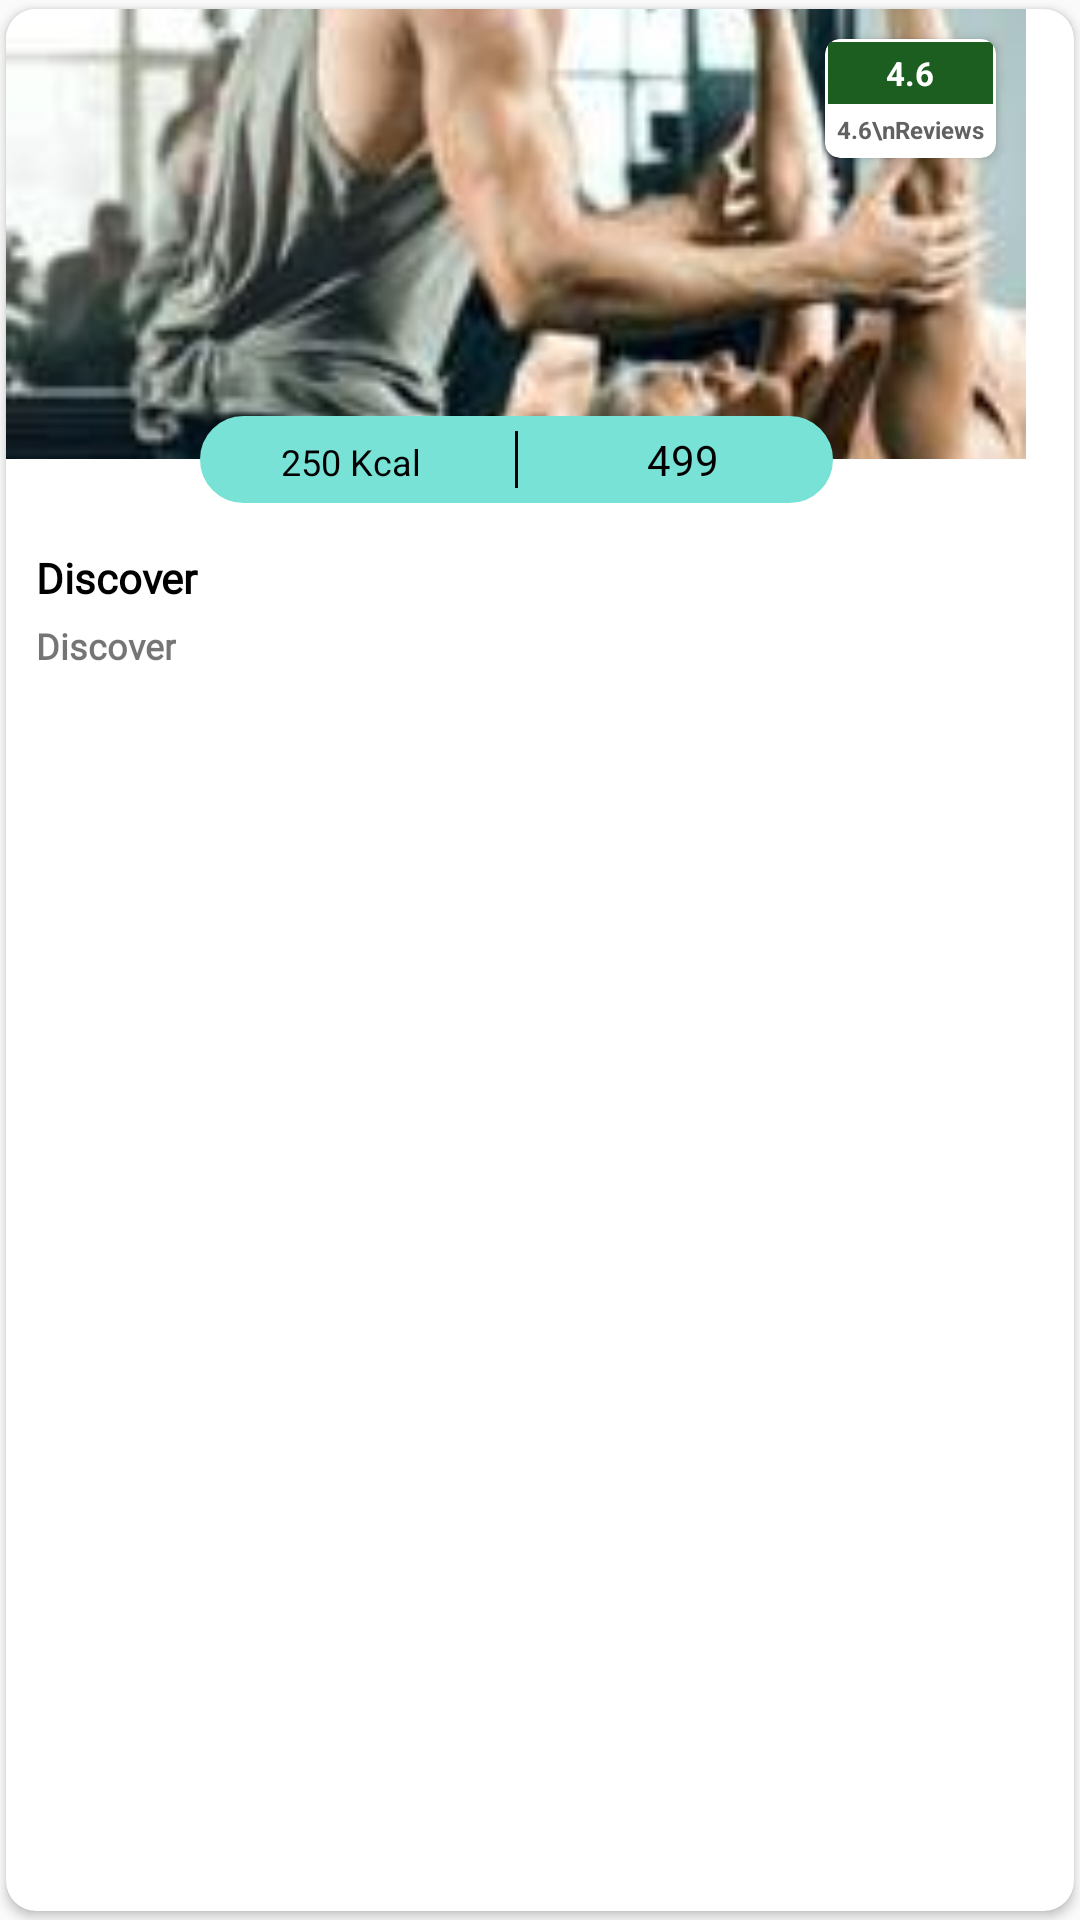

Here is an Android app screen rendered from its layout file. Give the layout XML and the strings, colors and styles it references.
<!-- AndroidManifest.xml: application theme Theme.FitternityDemo -->
<!-- res/layout/live_list_item.xml -->
<?xml version="1.0" encoding="utf-8"?>
<androidx.cardview.widget.CardView
    xmlns:android="http://schemas.android.com/apk/res/android"
    xmlns:app="http://schemas.android.com/apk/res-auto"
    android:layout_width="wrap_content"
    android:layout_height="wrap_content"
    app:cardPreventCornerOverlap="false"
    app:cardUseCompatPadding="true"
    app:cardCornerRadius="10dp"
    android:layout_marginRight="10dp"
    app:cardElevation="2dp">

    <androidx.constraintlayout.widget.ConstraintLayout
        android:orientation="vertical"
        android:paddingBottom="10dp"
        android:layout_width="wrap_content"
        android:layout_height="wrap_content"
        android:gravity="center">


            <androidx.constraintlayout.widget.ConstraintLayout
                app:layout_constraintTop_toTopOf="parent"
                android:id="@+id/header_layout"
                android:layout_width="match_parent"
                android:layout_height="wrap_content">

                <ImageView
                    android:src="@drawable/gym_membership"
                    android:id="@+id/image_cover"
                    android:layout_width="340dp"
                    android:layout_height="150dp"
                    android:scaleType="centerCrop"
                    app:layout_constraintTop_toTopOf="parent"
                    app:layout_constraintLeft_toLeftOf="parent"/>

                <androidx.cardview.widget.CardView
                    android:layout_margin="10dp"
                    app:cardCornerRadius="5dp"
                    android:layout_width="wrap_content"
                    android:layout_height="wrap_content"
                    app:layout_constraintRight_toRightOf="parent"
                    app:layout_constraintTop_toTopOf="parent">

                    <LinearLayout
                        android:layout_margin="1dp"
                        android:layout_width="match_parent"
                        android:layout_height="wrap_content"
                        android:orientation="vertical">

                        <TextView
                            android:gravity="center"
                            android:id="@+id/rating1"
                            android:layout_gravity="center"
                            android:layout_width="match_parent"
                            android:layout_height="wrap_content"
                            android:text="4.6"
                            android:background="@color/green_900"
                            android:paddingLeft="10dp"
                            android:paddingRight="10dp"
                            android:paddingTop="3dp"
                            android:paddingBottom="3dp"
                            android:textStyle="bold"
                            android:textSize="11sp"
                            android:textColor="@color/white"/>

                        <TextView
                            android:id="@+id/rating2"
                            android:gravity="center"
                            android:layout_gravity="center"
                            android:layout_width="wrap_content"
                            android:layout_height="wrap_content"
                            android:text="4.6\nReviews"
                            android:paddingTop="5dp"
                            android:padding="3dp"
                            android:textStyle="bold"
                            android:textSize="8sp"
                            android:textColor="@color/grey_700"/>

                    </LinearLayout>



                </androidx.cardview.widget.CardView>

            </androidx.constraintlayout.widget.ConstraintLayout>

        <LinearLayout
            android:padding="5dp"
            android:backgroundTint="@color/discount_color"
            android:background="@drawable/round_corner"
            android:layout_width="wrap_content"
            android:layout_height="wrap_content"
            app:layout_constraintLeft_toLeftOf="parent"
            app:layout_constraintRight_toRightOf="parent"
            app:layout_constraintTop_toBottomOf="@id/header_layout"
            app:layout_constraintBottom_toBottomOf="@id/header_layout"
            android:orientation="horizontal">

            <TextView
                android:singleLine="true"
                android:ellipsize="end"
                android:id="@+id/calori"
                android:drawableLeft="@drawable/ic_baseline_local_fire_department_24"
                android:drawableTint="@color/black"
                android:drawablePadding="3dp"
                android:gravity="center"
                android:layout_width="90dp"
                android:layout_height="wrap_content"
                android:text="250 Kcal"
                android:textSize="12sp"
                android:textColor="@color/black"/>

            <View
                android:layout_marginLeft="10dp"
                android:layout_marginRight="10dp"
                android:layout_width="1dp"
                android:layout_height="match_parent"
                android:background="@color/black"/>

            <TextView
                android:singleLine="true"
                android:ellipsize="end"
                android:id="@+id/price"
                android:gravity="center"
                android:layout_width="90dp"
                android:layout_height="wrap_content"
                android:text="499"
                android:textColor="@color/black"/>

        </LinearLayout>


        <TextView
            app:layout_constraintTop_toBottomOf="@id/header_layout"
            app:layout_constraintLeft_toLeftOf="parent"
            android:layout_marginLeft="10dp"
            android:id="@+id/name"
            android:layout_marginTop="30dp"
            android:layout_gravity="start"
            android:layout_weight="1"
            android:layout_width="match_parent"
            android:layout_height="wrap_content"
            android:textStyle="bold"
            android:text="Discover"
            android:fontFamily="@font/opensans_regular"
            android:textSize="@dimen/sp_sm14"
            android:textColor="@color/black"/>

        <TextView
            app:layout_constraintTop_toBottomOf="@id/name"
            app:layout_constraintLeft_toLeftOf="parent"
            android:layout_marginLeft="10dp"
            android:layout_marginBottom="20dp"
            android:id="@+id/location"
            android:layout_marginTop="5dp"
            android:layout_gravity="start"
            android:layout_weight="1"
            android:layout_width="match_parent"
            android:layout_height="wrap_content"
            android:textStyle="bold"
            android:text="Discover"
            android:fontFamily="@font/opensans_regular"
            android:textSize="12sp"
            android:gravity="center_vertical"/>

    </androidx.constraintlayout.widget.ConstraintLayout>

</androidx.cardview.widget.CardView>
<!-- resources referenced by this layout -->
<resources>
  <color name="black">#FF000000</color>
  <color name="discount_color">#79e2d6</color>
  <color name="green_900">#1b5e20</color>
  <color name="grey_700">#616161</color>
  <color name="white">#FFFFFFFF</color>
  <dimen name="sp_sm14">14sp</dimen>
  <!-- drawable gym_membership: jpeg bitmap (drawable, 9776 bytes) -->
  <!-- drawable round_corner (drawable) -->
  <?xml version="1.0" encoding="UTF-8"?>
  <shape xmlns:android="http://schemas.android.com/apk/res/android">
      <solid android:color="@color/white"/>
  
      <stroke android:width="1dp"
          android:color="@color/colorPrimary" />
  
      <padding android:left="1dp"
          android:top="1dp"
          android:right="1dp"
          android:bottom="1dp" />
  
      <corners android:bottomRightRadius="50dp"
          android:bottomLeftRadius="50dp"
          android:topLeftRadius="50dp"
          android:topRightRadius="50dp" />
  </shape>
  <style name="Theme.FitternityDemo" parent="Theme.AppCompat.Light.NoActionBar">
          
          <item name="colorPrimary">@color/colorPrimary</item>
          <item name="colorPrimaryVariant">@color/colorPrimary</item>
          <item name="colorOnPrimary">@color/white</item>
          
          <item name="colorSecondary">@color/teal_200</item>
          <item name="colorSecondaryVariant">@color/teal_700</item>
          <item name="colorOnSecondary">@color/black</item>
          
          <item name="android:statusBarColor" tools:targetApi="l">?attr/colorPrimaryVariant</item>
          <item name="android:windowLightStatusBar">true</item>
          
      </style>
  <color name="colorPrimary">#f6a42c</color>
  <color name="teal_200">#FF03DAC5</color>
  <color name="teal_700">#FF018786</color>
</resources>
